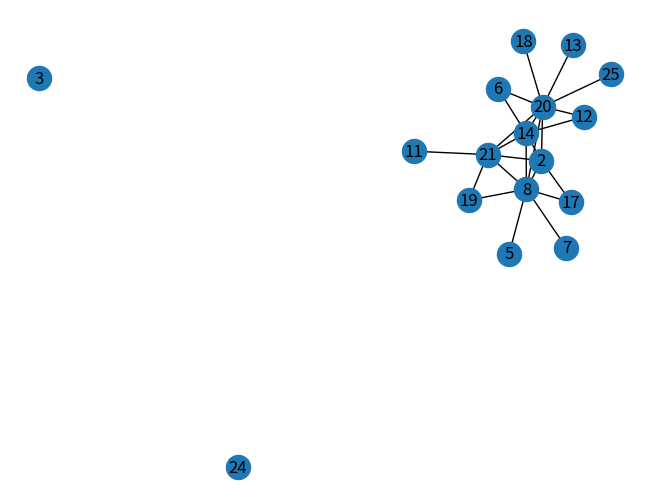
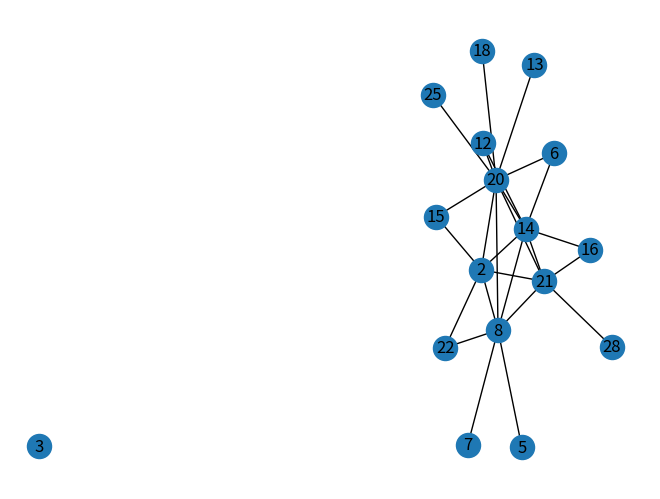
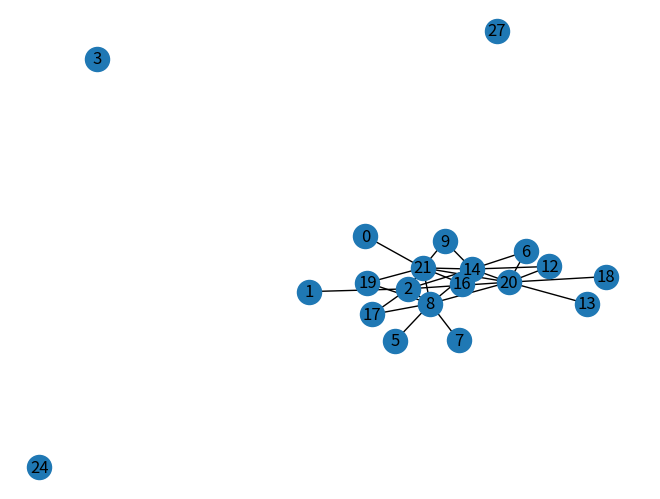
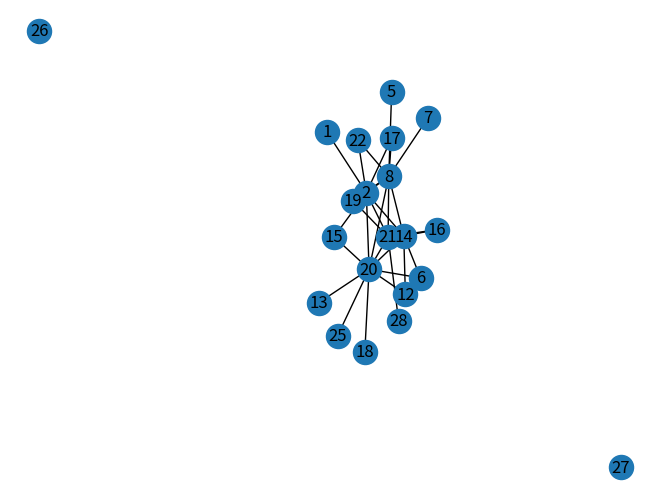
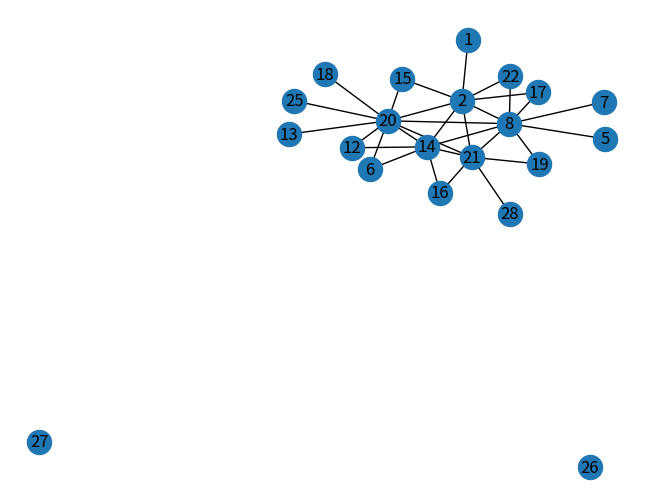
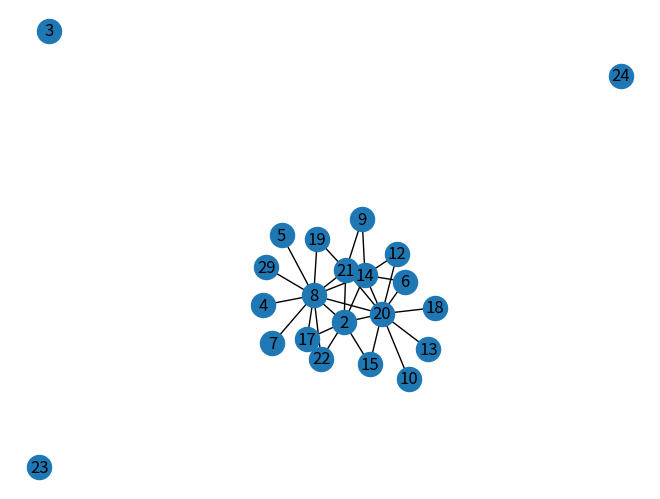
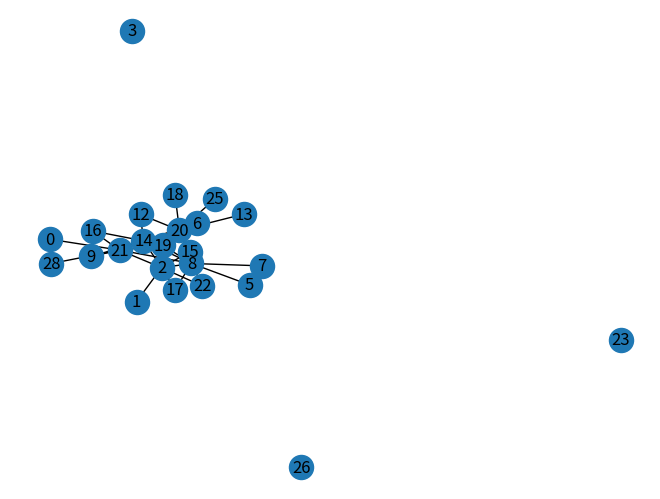
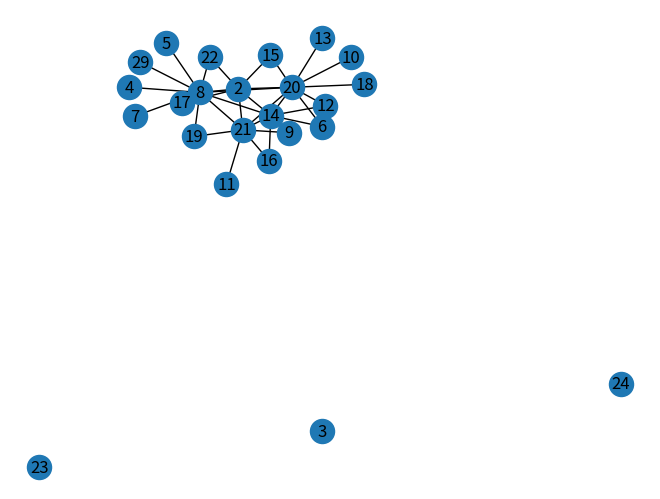
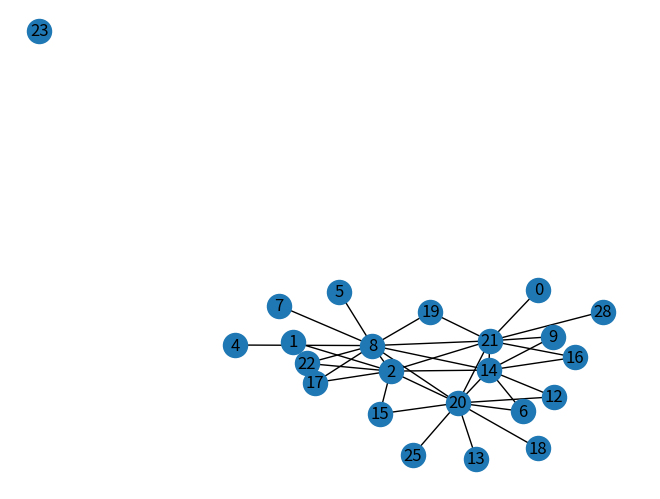

Source code (Python) for these figures, in order:
import copy
import networkx as nx 
import matplotlib.pyplot as plt 
import random
import numpy as np

def graph_from_adj(adj):
  G = nx.Graph()
  for i in range(len(adj)):
    G.add_node(i)
  
  for i in range(len(adj)): 
    for j in range(len(adj[0])):
      if adj[i][j] == 1: 
          G.add_edge(i,j) 
  return G

def gen_graph(nodes, clique_size, edge_prob):
  G = nx.Graph()

  adj = np.zeros((nodes, nodes))
    
  sample = random.sample(range(0, nodes - 1), clique_size)

  for i in sample:
    for j in sample:
      if i != j:
        adj[i][j] = 1

  for i in range(nodes):
    for j in sample:
      if i != j:
        if random.random() < edge_prob:
          adj[i][j] = 1

  G = graph_from_adj(adj)

  return G

# WRONG, NEED TO CONSIDER SUBGRAPH NOT FULL GRAPH
# def get_fitness(chromosome, G, k, experimental = True):
#   list = chromosome_to_node_list(chromosome)

#   S = G.subgraph(list)

#   fitness = S.size()
  
#   # Experimental Fitness
#   # Subtraction If Over
#   if (experimental):
#     max_fitness = (k * (k - 1)) / 2
#     if fitness > max_fitness:
#       fitness = 2 * max_fitness - fitness

#   return fitness

def get_fitness(chromosome, G, k):
  list = chromosome_to_node_list(chromosome)

  S = G.subgraph(list)

  fitness = 0

  for edge in S.edges:
    fitness += (S.degree[edge[0]] * S.degree[edge[1]])
  return fitness

def gen_chromosome(nodes):
  chromosome = np.zeros((nodes, 1))
  for i in range(nodes):
    if random.random() < 0.5:
      chromosome[i] = 1
  return chromosome

def gen_population(pop_size, nodes):
  pop = np.empty((pop_size, nodes, 1))

  for i in range(pop_size):
    pop[i] = gen_chromosome(nodes)
  return pop

def chromosome_to_node_list(chromosome):
  list = []
  for i in range(len(chromosome)):
    if chromosome[i] == 1:
      list.append(i)
  return list

# Takes in list of chromosomes, returns list of randomly selected parents
def rank_select(pop, G, k, elites):
  fitnesses = [get_fitness(i, G, k) for i in pop]
  ranked = [sorted(fitnesses).index(i) + 1 for i in fitnesses]
  sum_ranks = sum(ranked)
  probabilities = [ranked[i] / sum_ranks for i in range(len(pop))]
  parents = random.choices(pop, probabilities, k = len(pop) - elites)
  return parents

def uniform_cross(parents):
  children = copy.deepcopy(parents)
  for i in range(int(len(parents)/2)):
    for j in range(len(parents[0])):
      rand = random.random()
      if rand < 0.5:
        children[2 * i][j] = parents[2 * i][j]
        children[2 * i + 1][j] = parents[2 * i + 1][j]
      else:
        children[2 * i + 1][j] = parents[2 * i][j]
        children[2 * i][j] = parents[2 * i + 1][j]
  return children

def single_mutate(chromosome, mutation_rate):
  if random.random() < mutation_rate:
    rand_index = random.randint(0, len(chromosome) - 1)
    chromosome[rand_index] = (chromosome[rand_index] + 3) % 2
  return chromosome

def find_elites(pop, num_elites, G, k):
  fitnesses = [get_fitness(i, G, k) for i in pop]
  ranked = [sorted(fitnesses).index(i) + 1 for i in fitnesses]
  ranked_sorted = sorted(ranked, reverse=True)
  elites = []
  for i in range(num_elites):
    elites.append(pop[ranked.index(ranked_sorted[i])])
  return elites

def check_for_clique(chromosome, G, k):
  list = chromosome_to_node_list(chromosome)
  S = G.subgraph(list)

  good_degree = 0

  for i in S.degree:
    if i[0] >= k:
      good_degree += 1
  if good_degree < k:
    return False
  return True

def SGA(nodes, k, edge_prob, pop_size, num_elites, mutation_rate, generations):
  G = gen_graph(nodes, k, edge_prob)

  pop = gen_population(pop_size, nodes)
  
  for clique_size in range(1, 10):
    print("looking for clique size ", clique_size)
    current_gen = 0

    while current_gen < generations:
      parents = rank_select(pop, G, clique_size, num_elites)

      children = uniform_cross(parents)

      mutated_children = [single_mutate(i, mutation_rate) for i in children]

      elites = find_elites(pop, num_elites, G, clique_size)

      next_pop = copy.deepcopy(pop)
      for i in range(pop_size - num_elites):
        next_pop[i] = mutated_children[i]
      for i in range(num_elites):
        next_pop[pop_size - i - 1] = elites[i]

      pop = next_pop
      
      print("gen ", current_gen, " best fitness: ", get_fitness(elites[0], G, clique_size))
      current_gen += 1

      # nx.draw(G, with_labels=True)
      # plt.show()
      nx.draw(G.subgraph(chromosome_to_node_list(elites[0])), with_labels=True)
      plt.show()
      has_clique = check_for_clique(elites[0], G, clique_size)
      print("Has Clique of ", clique_size, ": ", has_clique)
      if has_clique:
        break




random.seed()

NODES = 30
K = 5
EDGE_PROB = 0.2
POP_SIZE = 50
NUM_ELITES = 2
MUTATION_RATE = 1
GENERATIONS = 10

SGA(NODES, K, EDGE_PROB, POP_SIZE, NUM_ELITES, MUTATION_RATE, GENERATIONS)

# G = gen_graph(NODES, K, EDGE_PROB)

# chromo = gen_chromosome(NODES)

# print(get_fitness(chromo, G, K))

# nx.draw(G.subgraph(chromosome_to_node_list(chromo)), with_labels=True)
# plt.show()
